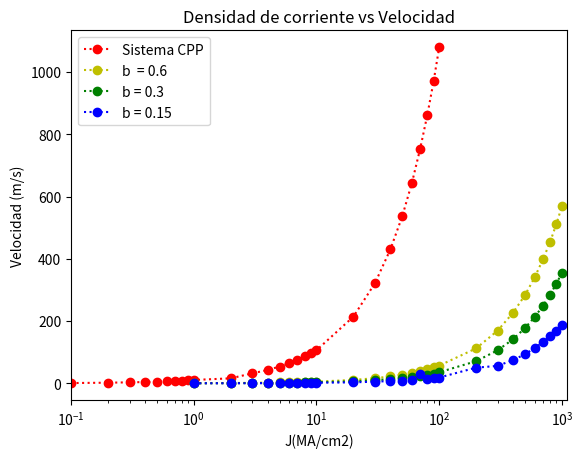

Python code for this plot:
# -*- coding: utf-8 -*-
"""
Created on Wed Dec  2 15:57:31 2020

@author: JOSE
"""
# alpha 0.3
from numpy import*
import numpy as np
import matplotlib.pyplot as plt
import warnings
import math
warnings.filterwarnings("ignore")

corriente=[]

xi = 1.0000e-7

po1 = [1.3185e-7 - xi,1.6425e-7 - xi, 1.9665e-7 - xi,2.2905e-7 - xi,2.61e-7 - xi,
      2.9345e-7 - xi, 3.2625e-7 - xi, 3.5865e-7 - xi, 3.9105e-7 - xi, 4.239e-7 - xi]
cu1 = [10,20,30,40,50,60,70,80,90,100]


po2 =[ 1.318e-7 - xi, 1.48e-7 - xi, 1.64e-7 - xi, 1.808e-7 - xi, 1.97e-7 - xi, 2.136e-7 - xi,
      2.296e-7 - xi, 2.456e-7 - xi]
cu2 = [2,3,4,5,6,7,8,9]

po3 =[1.016e-7 - xi,1.038e-7 - xi, 1.062e-7 - xi, 1.08e-7 - xi, 1.104e-7 - xi, 1.126e-7 - xi,
      1.15e-7 - xi, 1.17e-7 - xi, 1.19e-7 - xi, 1.214e-7 - xi ]
cu3 = [0.1,0.2,0.3,0.4,0.5,0.6,0.7,0.8,0.9,1]


po = [1.016e-7 - xi,1.038e-7 - xi, 1.062e-7 - xi, 1.08e-7 - xi, 1.104e-7 - xi, 1.126e-7 - xi,
      1.15e-7 - xi, 1.17e-7 - xi, 1.19e-7 - xi, 1.214e-7 - xi,  1.318e-7 - xi, 1.48e-7 - xi, 1.64e-7 - xi, 1.808e-7 - xi,
      1.97e-7 - xi, 2.136e-7 - xi, 2.296e-7 - xi, 2.456e-7 - xi,1.3185e-7 - xi,1.6425e-7 - xi, 1.9665e-7 - xi,2.2905e-7 - xi,2.61e-7 - xi,
      2.9345e-7 - xi, 3.2625e-7 - xi, 3.5865e-7 - xi, 3.9105e-7 - xi, 4.239e-7 - xi]

cu = [0.1,0.2,0.3,0.4,0.5,0.6,0.7,0.8,0.9,1,2,3,4,5,6,7,8,9,10,20,30,40,50,60,70,80,90,100]




for i in range (0,len(po)):
    
    if i <= len(po3):
        
       po[i] = round(po[i]/2e-9,3)
    
    if i > len(po3) and i < len(po3)+len(po2):
        
       po[i] = round(po[i]/1.5e-9,3)
  
    if i >= len(po2)+len(po1):
        
       po[i] = round(po[i]/0.3e-9,3)



#beta = 0.6


po061 = [1.449e-7 - xi,1.6785e-7 - xi, 1.908e-7 - xi, 2.133e-7 - xi, 2.362e-7 - xi, 2.592e-7 - xi, 2.814e-7 - xi, 3.046e-7 - xi,3.276e-7 - xi]
cu061 = [200,300,400,500,600,700,800,900,1000]#0.4ns



po062 = [ 1.108e-7 - xi,1.164e-7 - xi, 1.22e-7 - xi, 1.28e-7 - xi, 1.34e-7 - xi, 1.4e-7 - xi, 1.456e-7 - xi, 1.508e-7 - xi,1.568e-7 - xi]
cu062 = [20,30,40,50,60,70,80,90,100]#1ns

##########################################


po063 = [1.004e-7 - xi, 1.012e-7 - xi,1.024e-7 - xi, 1.032e-7 - xi, 1.04e-7 - xi, 1.048e-7 - xi, 1.056e-7 - xi, 1.064e-7 - xi,1.072e-7 - xi,1.08e-7-xi]
cu063 = [1,2,3,4,5,6,7,8,9,10]#1.5ns

############################################################


po06 = [1.004e-7 - xi, 1.012e-7 - xi,1.024e-7 - xi, 1.032e-7 - xi, 1.04e-7 - xi, 1.048e-7 - xi, 1.056e-7 - xi, 1.064e-7 - xi,1.072e-7 - xi,1.08e-7-xi,
         1.108e-7 - xi,1.164e-7 - xi, 1.22e-7 - xi, 1.28e-7 - xi, 1.34e-7 - xi, 1.4e-7 - xi, 1.456e-7 - xi, 1.508e-7 - xi,1.568e-7 - xi,
         1.449e-7 - xi,1.6785e-7 - xi, 1.908e-7 - xi, 2.133e-7 - xi, 2.362e-7 - xi, 2.592e-7 - xi, 2.814e-7 - xi, 3.046e-7 - xi,3.276e-7 - xi]
cu06 = [1,2,3,4,5,6,7,8,9,10,20,30,40,50,60,70,80,90,100,200,300,400,500,600,700,800,900,1000]


for i in range (0,len(po06)):
    
    if i < len(po063):
        
       po06[i] = round(po06[i]/1.5e-9,3)
    
    if i >= len(po063) and i < len(po063)+len(po062):
        
       po06[i] = round(po06[i]/1e-9,3)
  
    if i > len(po062)+len(po061):
        
       po06[i] = round(po06[i]/0.4e-9,3)



#beta = 0.3


po03 = [1.001e-7 - xi, 1.004e-7 - xi, 1.01e-7 - xi, 1.015e-7 - xi, 1.02e-7 - xi, 1.03e-7 - xi, 1.036e-7 - xi,1.04e-7 - xi,1.045e-7-xi,
         1.05e-7 - xi,1.065e-7 - xi, 1.10e-7 - xi, 1.135e-7 - xi, 1.17e-7 - xi, 1.21e-7 - xi, 1.245e-7 - xi,1.28e-7 - xi,1.31e-7 - xi,1.355e-7 - xi,
         1.71e-7 - xi, 2.064e-7 - xi, 2.416e-7 - xi, 2.776e-7 - xi, 3.132e-7 - xi, 3.488e-7 - xi,3.84e-7 - xi,4.2e-7 - xi,4.55e-7 - xi]

############################################################
cu03 = [1,2,3,4,5,6,7,8,9,10,20,30,40,50,60,70,80,90,100,200,300,400,500,600,700,800,900,1000]

for i in range (0,len(po03)):
    
    if i < len(po063):
        
       po03[i] = round(po03[i]/1.5e-9,3)
    
    if i >= len(po063) and i < len(po063)+len(po062):
        
       po03[i] = round(po03[i]/1e-9,3)
  
    if i > len(po062)+len(po061):
        
       po03[i] = round(po03[i]/1e-9,3)


#beta = 0.15

po015 = [1.001e-7 - xi, 1.003e-7 - xi, 1.005e-7 - xi, 1.007e-7 - xi, 1.0085e-7 - xi, 1.0125e-7 - xi,1.017e-7 - xi,1.0215e-7-xi,
         1.024e-7 - xi,1.026e-7 - xi, 1.030e-7 - xi, 1.053e-7 - xi, 1.071e-7 - xi, 1.089e-7 - xi, 1.115e-7 - xi,1.295e-7 - xi,1.147e-7 - xi,1.1655e-7 - xi,
         1.185e-7 - xi, 1.201e-7 - xi, 1.224e-7 - xi, 1.300e-7 - xi, 1.3725e-7 - xi, 1.4535e-7 - xi,1.53e-7 - xi,1.602e-7 - xi,1.6785e-7 - xi,1.755e-7 - xi]

############################################################
cu015 = [1,2,3,4,5,6,7,8,9,10,20,30,40,50,60,70,80,90,100,200,300,400,500,600,700,800,900,1000]


print(len(po015))

for i in range (0,len(po015)):
    
    if i < len(po063):
        
       po015[i] = round(po015[i]/1.5e-9,3)
    
    if i >= len(po063) and i < len(po063)+len(po062):
        
       po015[i] = round(po015[i]/1e-9,3)
  
    if i > len(po062)+len(po061):
        
       po015[i] = round(po015[i]/0.4e-9,3)


plt.xlim(0.1,1100)
plt.xscale('log')
plt.title( "Densidad de corriente vs Velocidad")
plt.rc('legend', fontsize='medium')
plt.plot(cu,po,'ro:',cu06,po06,'yo:',cu03,po03,'go:',cu015,po015,'bo:')
plt.gca().legend(('Sistema CPP','b  = 0.6','b = 0.3','b = 0.15'))
plt.xlabel('J(MA/cm2)')
plt.ylabel('Velocidad (m/s)')
plt.savefig("sample.jpg", dpi=200)
plt.figure(figsize=(60,80))
plt.show()